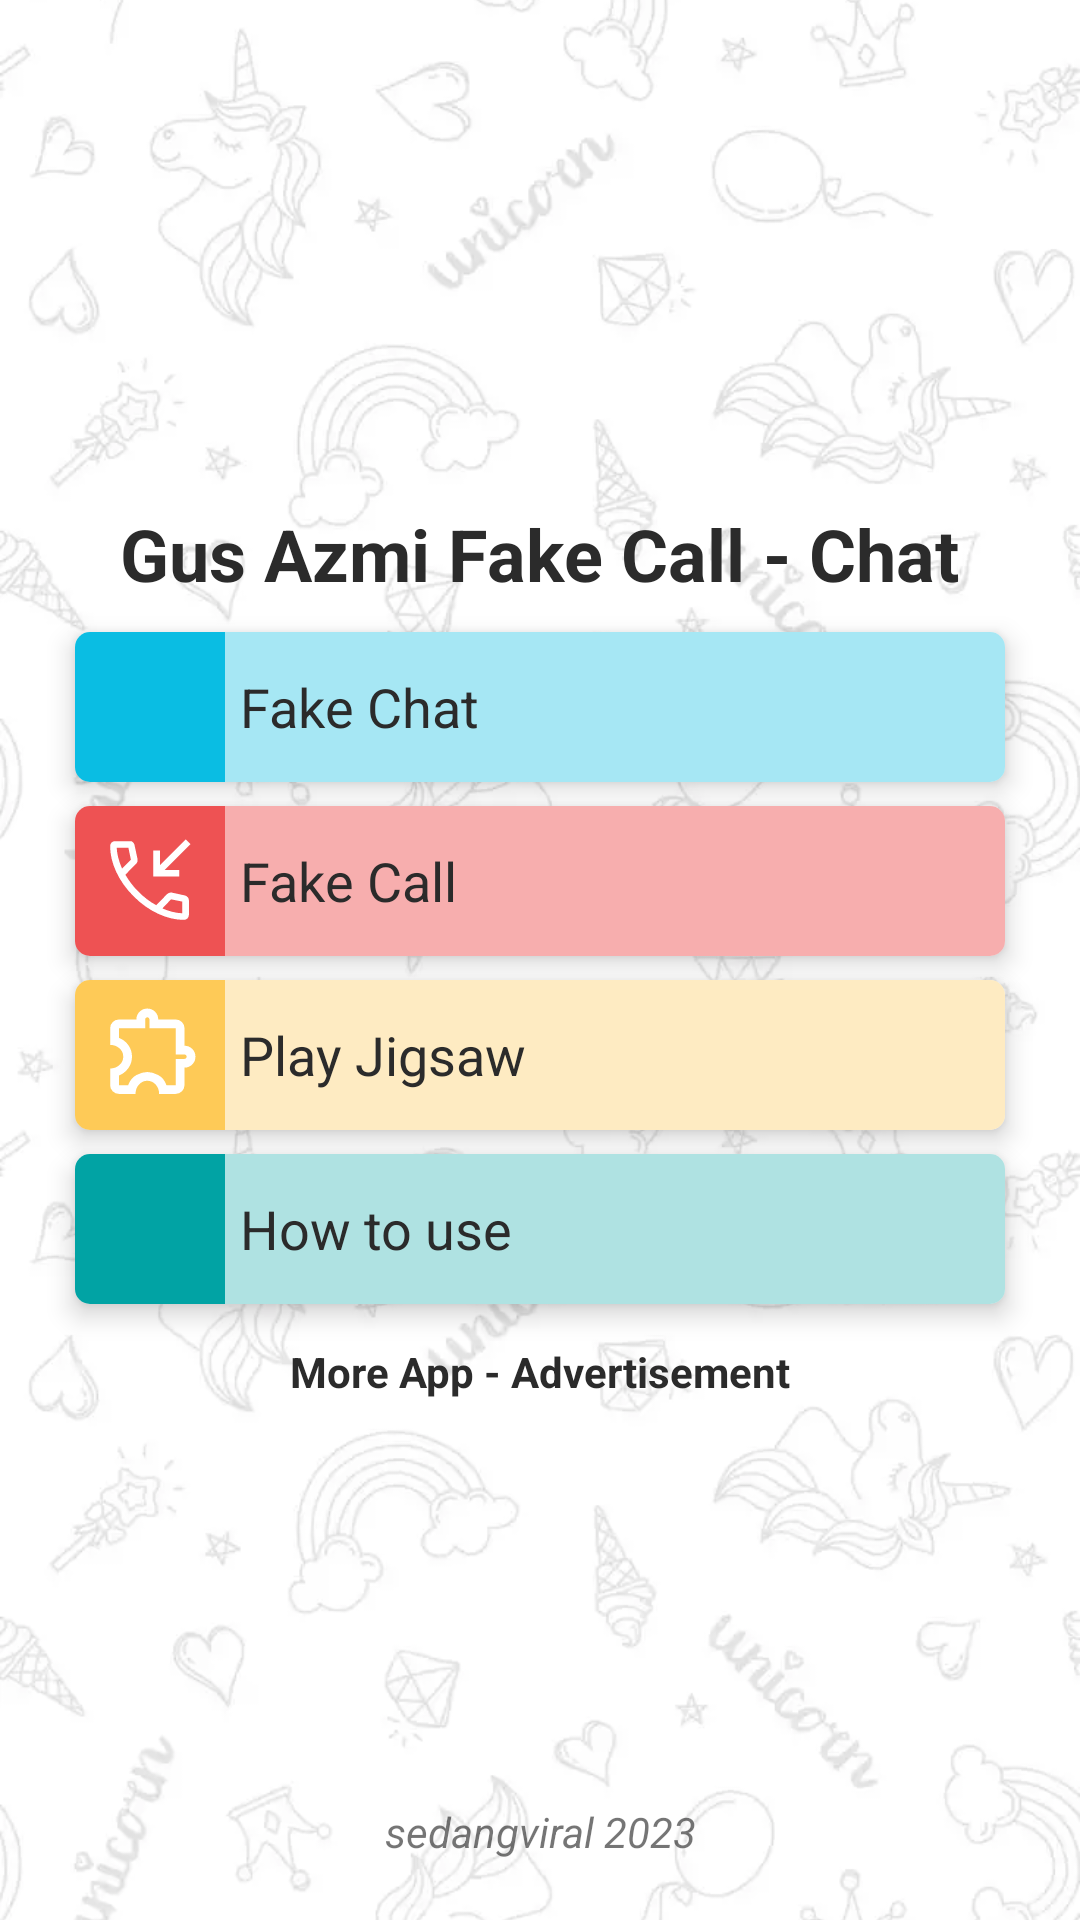

Write the Android layout XML for this screen, with the resource values it uses.
<!-- AndroidManifest.xml: application theme AppTheme -->
<!-- res/layout/activity_menu.xml -->
<?xml version="1.0" encoding="utf-8"?>
<RelativeLayout xmlns:android="http://schemas.android.com/apk/res/android"
    xmlns:app="http://schemas.android.com/apk/res-auto"
    xmlns:tools="http://schemas.android.com/tools"
    android:id="@+id/activity_main"
    android:layout_width="match_parent"
    android:layout_height="match_parent"
    tools:context=".NetizenUIutama.NetizenMenuActivity">

    <ImageView
        android:id="@+id/imageView4"
        android:layout_width="match_parent"
        android:layout_height="match_parent"
        android:scaleType="centerCrop"
        app:srcCompat="@drawable/bg2" />

    <LinearLayout
        android:layout_width="match_parent"
        android:layout_height="match_parent"
        android:gravity="center"
        android:orientation="vertical">

        <de.hdodenhof.circleimageview.CircleImageView
            android:visibility="gone"
            android:id="@+id/imageheader"
            android:layout_width="150dp"
            android:layout_height="150dp"
            android:layout_margin="10dp"
            android:layout_centerInParent="true"
            android:src="@drawable/aa"
            app:civ_border_color="@color/colorPrimary"
            app:civ_border_width="2dp" />


        <LinearLayout
        android:id="@+id/title"
        android:layout_width="match_parent"
        android:layout_height="wrap_content"
        android:layout_marginTop="5dp"
        android:layout_marginHorizontal="23dp"
        android:gravity="bottom"
        android:orientation="vertical"
        android:visibility="visible">

        <LinearLayout
            android:layout_width="match_parent"
            android:layout_height="match_parent"
            android:gravity="center"
            android:layout_marginBottom="10dp"
            android:orientation="horizontal">

            <TextView
                android:id="@+id/textView8"
                android:layout_width="wrap_content"
                android:layout_height="wrap_content"
                android:text="@string/app_name"
                android:textColor="@color/gray_dark"
                android:textSize="24dp"
                android:textStyle="bold" />
        </LinearLayout>

    </LinearLayout>

        <androidx.cardview.widget.CardView
            android:id="@+id/cdcontact"
            android:layout_width="match_parent"
            android:layout_height="50dp"
            android:layout_marginHorizontal="25dp"
            android:layout_marginBottom="8dp"
            app:cardCornerRadius="5dp"
            app:cardElevation="5dp">

            <LinearLayout
                android:layout_width="match_parent"
                android:layout_height="match_parent"
                android:orientation="horizontal">

                <RelativeLayout
                    android:layout_width="50dp"
                    android:layout_height="match_parent"
                    android:background="#0abde3"
                    android:gravity="center">

                    <ImageView
                        android:id="@+id/imageView3"
                        android:layout_width="35dp"
                        android:layout_height="35dp"
                        app:srcCompat="@drawable/ic_baseline_chat_24" />
                </RelativeLayout>

                <TextView
                    android:id="@+id/textView"
                    android:background="#A6E7F4"
                    android:textColor="#2B2B2B"
                    android:paddingHorizontal="5dp"
                    android:layout_width="wrap_content"
                    android:layout_height="match_parent"
                    android:layout_weight="1"
                    android:gravity="center|left"
                    android:text="@string/fakecontact"
                    android:textSize="18dp" />

            </LinearLayout>
        </androidx.cardview.widget.CardView>

        <androidx.cardview.widget.CardView
            android:id="@+id/cdfakecall"
            android:layout_width="match_parent"
            android:layout_height="50dp"
            android:layout_marginHorizontal="25dp"
            android:layout_marginBottom="8dp"
            app:cardCornerRadius="5dp"
            app:cardElevation="5dp">

            <LinearLayout
                android:layout_width="match_parent"
                android:layout_height="match_parent"
                android:orientation="horizontal">

                <RelativeLayout
                    android:layout_width="50dp"
                    android:layout_height="match_parent"
                    android:background="#ee5253"
                    android:gravity="center">

                    <ImageView
                        android:id="@+id/imageView3"
                        android:layout_width="35dp"
                        android:layout_height="35dp"
                        app:srcCompat="@drawable/ic_baseline_phone_callback" />
                </RelativeLayout>

                <TextView
                    android:id="@+id/textView"
                    android:background="#F7AEAE"
                    android:textColor="#2B2B2B"
                    android:paddingHorizontal="5dp"
                    android:layout_width="wrap_content"
                    android:layout_height="match_parent"
                    android:layout_weight="1"
                    android:gravity="center|left"
                    android:text="@string/shareapp"
                    android:textSize="18dp" />

            </LinearLayout>
        </androidx.cardview.widget.CardView>

        <androidx.cardview.widget.CardView
            android:id="@+id/cdjigsaw"
            android:layout_width="match_parent"
            android:layout_height="50dp"
            android:layout_marginHorizontal="25dp"
            android:layout_marginBottom="8dp"
            app:cardCornerRadius="5dp"
            app:cardElevation="5dp">

            <LinearLayout
                android:layout_width="match_parent"
                android:layout_height="match_parent"
                android:orientation="horizontal">

                <RelativeLayout
                    android:layout_width="50dp"
                    android:layout_height="match_parent"
                    android:background="#feca57"
                    android:gravity="center">

                    <ImageView
                        android:id="@+id/imageView3"
                        android:layout_width="35dp"
                        android:layout_height="35dp"
                        app:srcCompat="@drawable/extension_24px" />
                </RelativeLayout>

                <TextView
                    android:id="@+id/textView"
                    android:background="#FEEBC2"
                    android:textColor="#2B2B2B"
                    android:paddingHorizontal="5dp"
                    android:layout_width="wrap_content"
                    android:layout_height="match_parent"
                    android:layout_weight="1"
                    android:gravity="center|left"
                    android:text="@string/rateApp"
                    android:textSize="18dp" />

            </LinearLayout>
        </androidx.cardview.widget.CardView>

        <androidx.cardview.widget.CardView
            android:id="@+id/cdabout"
            android:layout_width="match_parent"
            android:layout_height="50dp"
            android:layout_marginHorizontal="25dp"
            android:layout_marginBottom="8dp"
            app:cardCornerRadius="5dp"
            app:cardElevation="5dp">

            <LinearLayout
                android:layout_width="match_parent"
                android:layout_height="match_parent"
                android:orientation="horizontal">

                <RelativeLayout
                    android:layout_width="50dp"
                    android:layout_height="match_parent"
                    android:background="#01a3a4"
                    android:gravity="center">

                    <ImageView
                        android:id="@+id/imageView3"
                        android:layout_width="35dp"
                        android:layout_height="35dp"
                        app:srcCompat="@drawable/ic_baseline_ballot_24" />
                </RelativeLayout>

                <TextView
                    android:id="@+id/textView"
                    android:background="#AFE2E2"
                    android:textColor="#2B2B2B"
                    android:paddingHorizontal="5dp"
                    android:layout_width="wrap_content"
                    android:layout_height="match_parent"
                    android:layout_weight="1"
                    android:gravity="center|left"
                    android:text="@string/aboutApp"
                    android:textSize="18dp" />

            </LinearLayout>
        </androidx.cardview.widget.CardView>





        <LinearLayout
            android:id="@+id/laymore"
            android:layout_width="match_parent"
            android:layout_height="wrap_content"
            android:layout_marginTop="5dp"
            android:layout_marginHorizontal="23dp"
            android:gravity="bottom"
            android:orientation="vertical"
            android:visibility="visible">

            <LinearLayout
                android:layout_width="match_parent"
                android:layout_height="match_parent"
                android:gravity="center"
                android:orientation="horizontal">

                <TextView
                    android:id="@+id/textView8"
                    android:layout_width="wrap_content"
                    android:layout_height="wrap_content"
                    android:text="More App - Advertisement"
                    android:textColor="@color/gray_dark"
                    android:textStyle="bold" />
            </LinearLayout>

            <androidx.recyclerview.widget.RecyclerView
                android:id="@+id/recmore"
                android:layout_width="match_parent"
                android:layout_height="match_parent"
                android:layout_marginBottom="5dp" />

        </LinearLayout>


        <androidx.cardview.widget.CardView
            android:layout_width="match_parent"
            android:layout_height="wrap_content"
            android:layout_marginTop="5dp"
            android:layout_marginHorizontal="25dp"
            app:cardCornerRadius="5dp"
            app:cardElevation="1dp">
            <RelativeLayout
                android:id="@+id/layAds"
                android:layout_width="wrap_content"
                android:layout_height="wrap_content"
                android:layout_gravity="center" />
        </androidx.cardview.widget.CardView>

    </LinearLayout>

    <TextView
        android:id="@+id/textView2"
        android:layout_width="match_parent"
        android:layout_height="wrap_content"
        android:layout_alignParentBottom="true"
        android:layout_marginBottom="20dp"
        android:gravity="center"
        android:text="@string/label"
        android:textStyle="italic" />


</RelativeLayout>
<!-- resources referenced by this layout -->
<resources>
  <color name="colorPrimary">#03A9F4</color>
  <color name="gray_dark">#2B2B2B</color>
  <!-- drawable aa: webp bitmap (drawable, 12272 bytes) -->
  <!-- drawable bg2: webp bitmap (drawable, 23480 bytes) -->
  <!-- drawable extension_24px (drawable) -->
  <vector xmlns:android="http://schemas.android.com/apk/res/android"
      android:width="24dp"
      android:height="24dp"
      android:viewportWidth="960"
      android:viewportHeight="960"
      android:tint="@color/white">
    <path
        android:fillColor="@android:color/white"
        android:pathData="M352,840L200,840Q167,840 143.5,816.5Q120,793 120,760L120,608Q168,608 204,577.5Q240,547 240,500Q240,453 204,422.5Q168,392 120,392L120,240Q120,207 143.5,183.5Q167,160 200,160L360,160Q360,118 389,89Q418,60 460,60Q502,60 531,89Q560,118 560,160L720,160Q753,160 776.5,183.5Q800,207 800,240L800,400Q842,400 871,429Q900,458 900,500Q900,542 871,571Q842,600 800,600L800,760Q800,793 776.5,816.5Q753,840 720,840L568,840Q568,790 536.5,755Q505,720 460,720Q415,720 383.5,755Q352,790 352,840ZM200,760L285,760Q309,694 362,667Q415,640 460,640Q505,640 558,667Q611,694 635,760L720,760L720,520L800,520Q808,520 814,514Q820,508 820,500Q820,492 814,486Q808,480 800,480L720,480L720,240L480,240L480,160Q480,152 474,146Q468,140 460,140Q452,140 446,146Q440,152 440,160L440,240L200,240L200,328Q254,348 287,395Q320,442 320,500Q320,557 287,604Q254,651 200,672L200,760ZM510,450L510,450Q510,450 510,450Q510,450 510,450Q510,450 510,450Q510,450 510,450L510,450L510,450L510,450Q510,450 510,450Q510,450 510,450Q510,450 510,450Q510,450 510,450L510,450L510,450L510,450L510,450Q510,450 510,450Q510,450 510,450Q510,450 510,450Q510,450 510,450L510,450L510,450L510,450Q510,450 510,450Q510,450 510,450Q510,450 510,450Q510,450 510,450L510,450Z"/>
  </vector>
  <!-- drawable ic_baseline_phone_callback (drawable) -->
  <vector xmlns:android="http://schemas.android.com/apk/res/android"
      android:width="24dp"
      android:height="24dp"
      android:viewportWidth="960"
      android:viewportHeight="960"
      android:tint="@color/white">
    <path
        android:fillColor="@android:color/white"
        android:pathData="M515,443L515,206L575,206L575,341L812,104L855,147L619,383L752,383L752,443L515,443ZM795,840Q679,840 558.5,784Q438,728 335,625Q232,522 176,401.5Q120,281 120,165Q120,145.71 132.86,132.86Q145.71,120 165,120L305,120Q319,120 329,130Q339,140 343,155L369.93,280.64Q372,295 369.5,306.5Q367,318 358.77,326.23L259,427Q285,471 314,509Q343,547 378,581Q415,619 456,650.5Q497,682 542,706L637,608Q647,597 660.15,593Q673.3,589 686,591L805,617Q820,621 830,633.04Q840,645.09 840,660L840,795Q840,814.29 827.14,827.14Q814.29,840 795,840ZM229,372L310,290Q310,290 310,290Q310,290 310,290L287,180Q287,180 287,180Q287,180 287,180L180,180Q180,180 180,180Q180,180 180,180Q182,222 193.5,268.5Q205,315 229,372ZM598,735Q639,754 687,766Q735,778 780,780Q780,780 780,780Q780,780 780,780L780,673Q780,673 780,673Q780,673 780,673L677,652Q677,652 677,652Q677,652 677,652L598,735ZM229,372Q229,372 229,372Q229,372 229,372Q229,372 229,372Q229,372 229,372L229,372Q229,372 229,372Q229,372 229,372L229,372Q229,372 229,372Q229,372 229,372L229,372ZM598,735L598,735Q598,735 598,735Q598,735 598,735L598,735Q598,735 598,735Q598,735 598,735L598,735Q598,735 598,735Q598,735 598,735Q598,735 598,735Q598,735 598,735Z"/>
  </vector>
  <string name="aboutApp">How to use</string>
  <string name="app_name">Gus Azmi Fake Call - Chat</string>
  <string name="fakecontact">Fake Chat</string>
  <string name="label">sedangviral 2023</string>
  <string name="rateApp">Play Jigsaw</string>
  <string name="shareapp">Fake Call</string>
  <style name="AppTheme" parent="Theme.AppCompat.Light.DarkActionBar">
          <item name="colorPrimary">#075E55</item>
          <item name="colorPrimaryDark">#075E55</item>
          <item name="colorAccent">#20C65A</item>
      </style>
  <color name="white">@android:color/white</color>
</resources>
